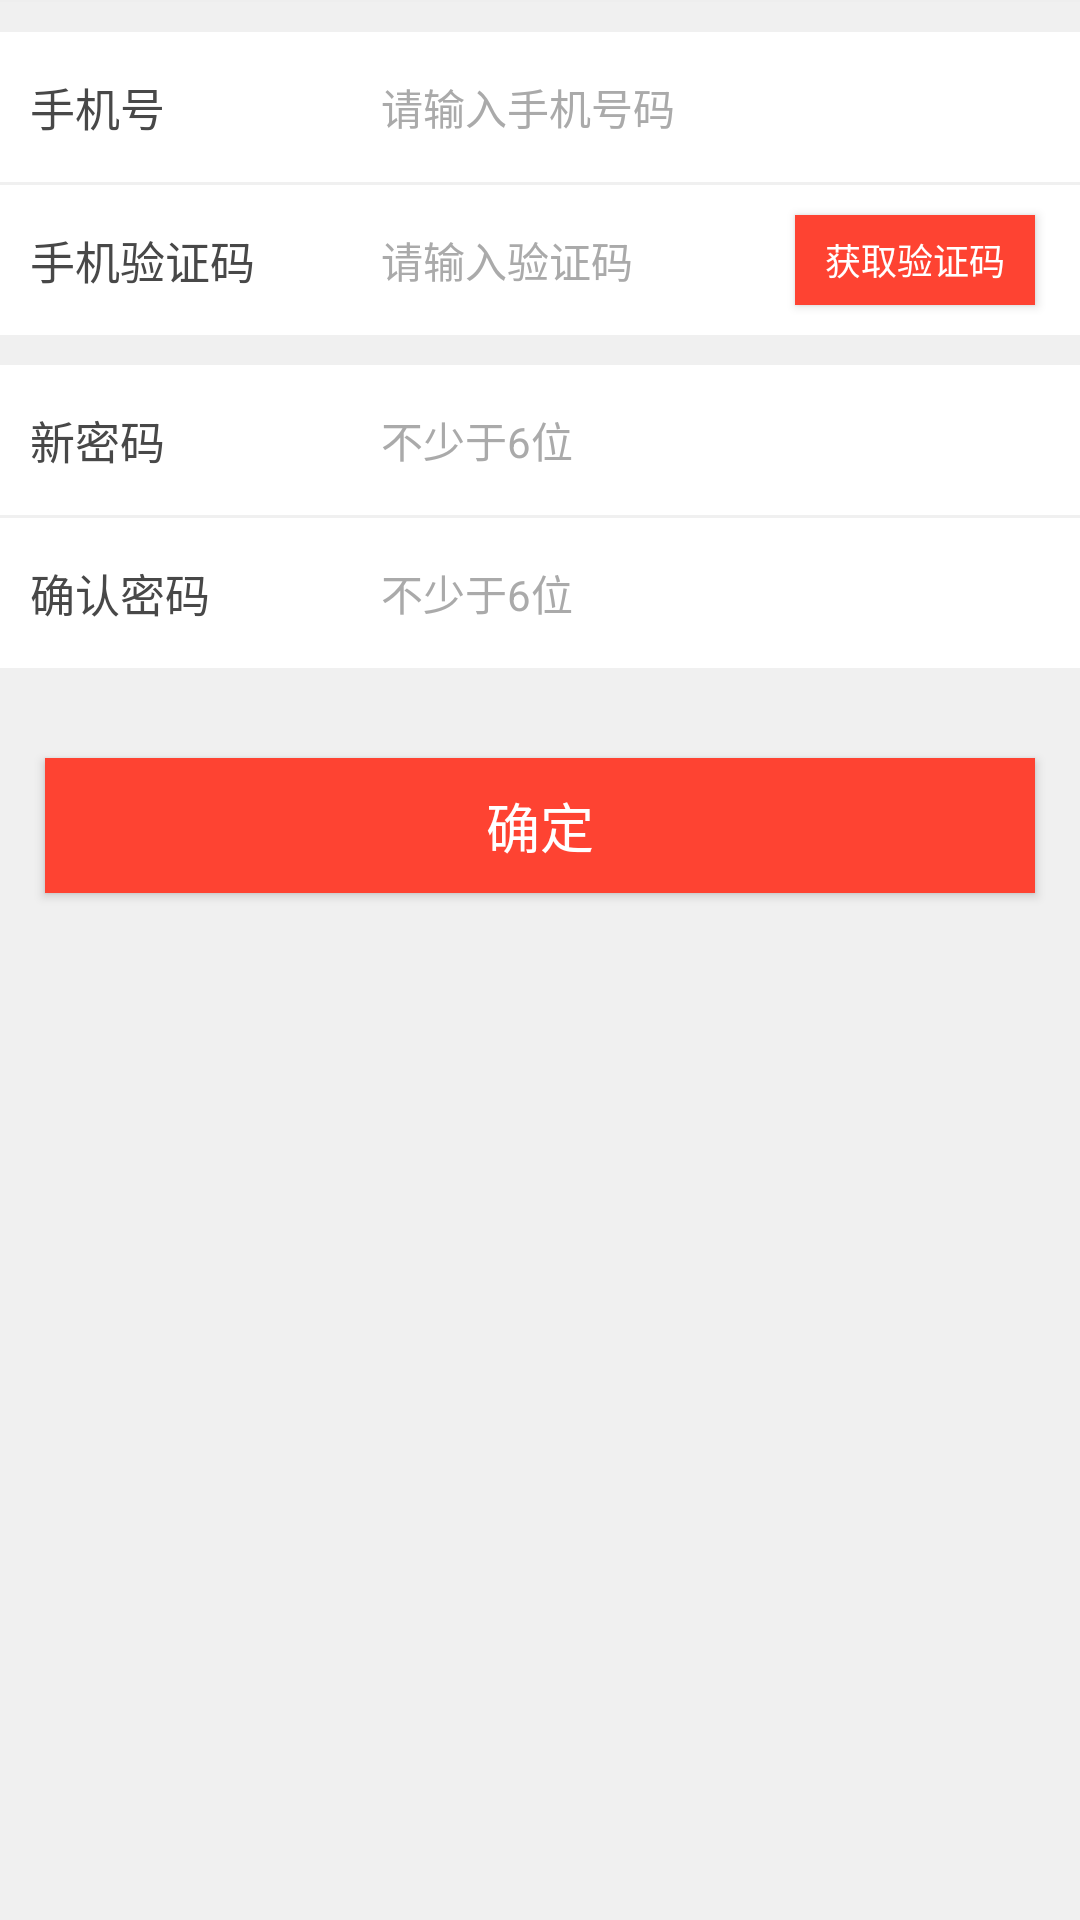

Reconstruct the res/layout file that produces this screen, plus the resources it refers to.
<!-- AndroidManifest.xml: application theme AppTheme -->
<!-- res/layout/activity_modify_password.xml -->
<?xml version="1.0" encoding="utf-8"?>
<layout xmlns:android="http://schemas.android.com/apk/res/android">

    <LinearLayout
        android:layout_width="match_parent"
        android:layout_height="match_parent"
        android:background="#F0F0F0"
        android:orientation="vertical">


        <View
            android:layout_width="match_parent"
            android:layout_height="0.5dp"
            android:background="@color/lineColor" />

        <LinearLayout
            android:layout_width="match_parent"
            android:layout_height="wrap_content"
            android:layout_marginTop="10dp"
            android:background="@color/white"
            android:orientation="vertical">

            <LinearLayout
                android:layout_width="match_parent"
                android:layout_height="50dp"
                android:orientation="horizontal">

                <TextView
                    android:layout_width="127dp"
                    android:layout_height="match_parent"
                    android:gravity="center_vertical"
                    android:paddingLeft="10dp"
                    android:text="手机号"
                    android:textColor="@color/fontColor_gray"
                    android:textSize="15sp" />

                <EditText
                    android:id="@+id/edt_phone"
                    android:layout_width="match_parent"
                    android:layout_height="wrap_content"
                    android:layout_gravity="center_vertical"
                    android:background="@null"
                    android:gravity="center_vertical"
                    android:hint="请输入手机号码"
                    android:inputType="number"
                    android:maxLength="11"
                    android:textColor="@color/fontColor_gray"
                    android:textColorHint="@color/fontColor_hint"
                    android:textSize="14sp" />

            </LinearLayout>

            <View
                android:layout_width="match_parent"
                android:layout_height="1dp"
                android:background="#F0F0F0" />

            <LinearLayout
                android:layout_width="match_parent"
                android:layout_height="50dp"
                android:orientation="horizontal">

                <TextView
                    android:layout_width="127dp"
                    android:layout_height="match_parent"
                    android:gravity="center_vertical"
                    android:paddingLeft="10dp"
                    android:text="手机验证码"
                    android:textColor="@color/fontColor_gray"
                    android:textSize="15sp" />

                <EditText
                    android:id="@+id/edt_code"
                    android:layout_width="0dp"
                    android:layout_height="wrap_content"
                    android:layout_gravity="center_vertical"
                    android:layout_weight="1"
                    android:background="@null"
                    android:gravity="center_vertical"
                    android:hint="请输入验证码"
                    android:inputType="number"
                    android:maxLength="4"
                    android:textColor="@color/fontColor_gray"
                    android:textColorHint="@color/fontColor_hint"
                    android:textSize="14sp" />

                <Button
                    android:id="@+id/btn_send"
                    android:layout_width="80dp"
                    android:layout_height="30dp"
                    android:layout_gravity="center_vertical"
                    android:layout_marginLeft="15dp"
                    android:layout_marginRight="15dp"
                    android:background="@drawable/selector_red"
                    android:gravity="center"
                    android:text="获取验证码"
                    android:textColor="@color/white"
                    android:textSize="12sp" />

            </LinearLayout>

        </LinearLayout>

        <LinearLayout
            android:layout_width="match_parent"
            android:layout_height="wrap_content"
            android:layout_marginTop="10dp"
            android:background="@color/white"
            android:orientation="vertical">

            <LinearLayout
                android:layout_width="match_parent"
                android:layout_height="50dp"
                android:orientation="horizontal">

                <TextView
                    android:layout_width="127dp"
                    android:layout_height="match_parent"
                    android:gravity="center_vertical"
                    android:paddingLeft="10dp"
                    android:text="新密码"
                    android:textColor="@color/fontColor_gray"
                    android:textSize="15sp" />

                <EditText
                    android:id="@+id/edt_password"
                    android:layout_width="match_parent"
                    android:layout_height="wrap_content"
                    android:layout_gravity="center_vertical"
                    android:background="@null"
                    android:gravity="center_vertical"
                    android:hint="不少于6位"
                    android:inputType="textPassword"
                    android:textColor="@color/fontColor_gray"
                    android:textColorHint="@color/fontColor_hint"
                    android:textSize="14sp" />

            </LinearLayout>

            <View
                android:layout_width="match_parent"
                android:layout_height="1dp"
                android:background="#F0F0F0" />

            <LinearLayout
                android:layout_width="match_parent"
                android:layout_height="50dp"
                android:orientation="horizontal">

                <TextView
                    android:layout_width="127dp"
                    android:layout_height="match_parent"
                    android:gravity="center_vertical"
                    android:paddingLeft="10dp"
                    android:text="确认密码"
                    android:textColor="@color/fontColor_gray"
                    android:textSize="15sp" />

                <EditText
                    android:id="@+id/edt_repassword"
                    android:layout_width="0dp"
                    android:layout_height="wrap_content"
                    android:layout_gravity="center_vertical"
                    android:layout_weight="1"
                    android:background="@null"
                    android:gravity="center_vertical"
                    android:hint="不少于6位"
                    android:inputType="textPassword"
                    android:textColor="@color/fontColor_gray"
                    android:textColorHint="@color/fontColor_hint"
                    android:textSize="14sp" />


            </LinearLayout>

        </LinearLayout>


        <Button
            android:id="@+id/btn_confirm"
            android:layout_width="match_parent"
            android:layout_height="45dp"
            android:layout_marginLeft="15dp"
            android:layout_marginRight="15dp"
            android:layout_marginTop="30dp"
            android:background="@drawable/selector_red"
            android:text="确定"
            android:textColor="@color/white"
            android:textSize="18sp" />

    </LinearLayout>
</layout>
<!-- resources referenced by this layout -->
<resources>
  <color name="fontColor_gray">#484848</color>
  <color name="fontColor_hint">#aaaaaa</color>
  <color name="lineColor">#eeeeee</color>
  <color name="white">#ffffff</color>
  <!-- drawable selector_red (drawable) -->
  <?xml version="1.0" encoding="utf-8"?>
  <selector xmlns:android="http://schemas.android.com/apk/res/android">
      <item
          android:drawable="@color/un_select_red"
          android:state_pressed="true" />
      <item
          android:drawable="@color/red" />
  </selector>
  <style name="AppTheme" parent="Theme.AppCompat.Light.NoActionBar">
          
          <item name="colorPrimary">@color/colorPrimary</item>
          <item name="colorPrimaryDark">@color/colorPrimaryDark</item>
          <item name="colorAccent">@color/colorAccent</item>
      </style>
  <color name="un_select_red">#c60000</color>
  <color name="red">#FE4332</color>
  <color name="colorPrimary">#FE4332</color>
  <color name="colorPrimaryDark">#FE4332</color>
  <color name="colorAccent">#FE4332</color>
</resources>
